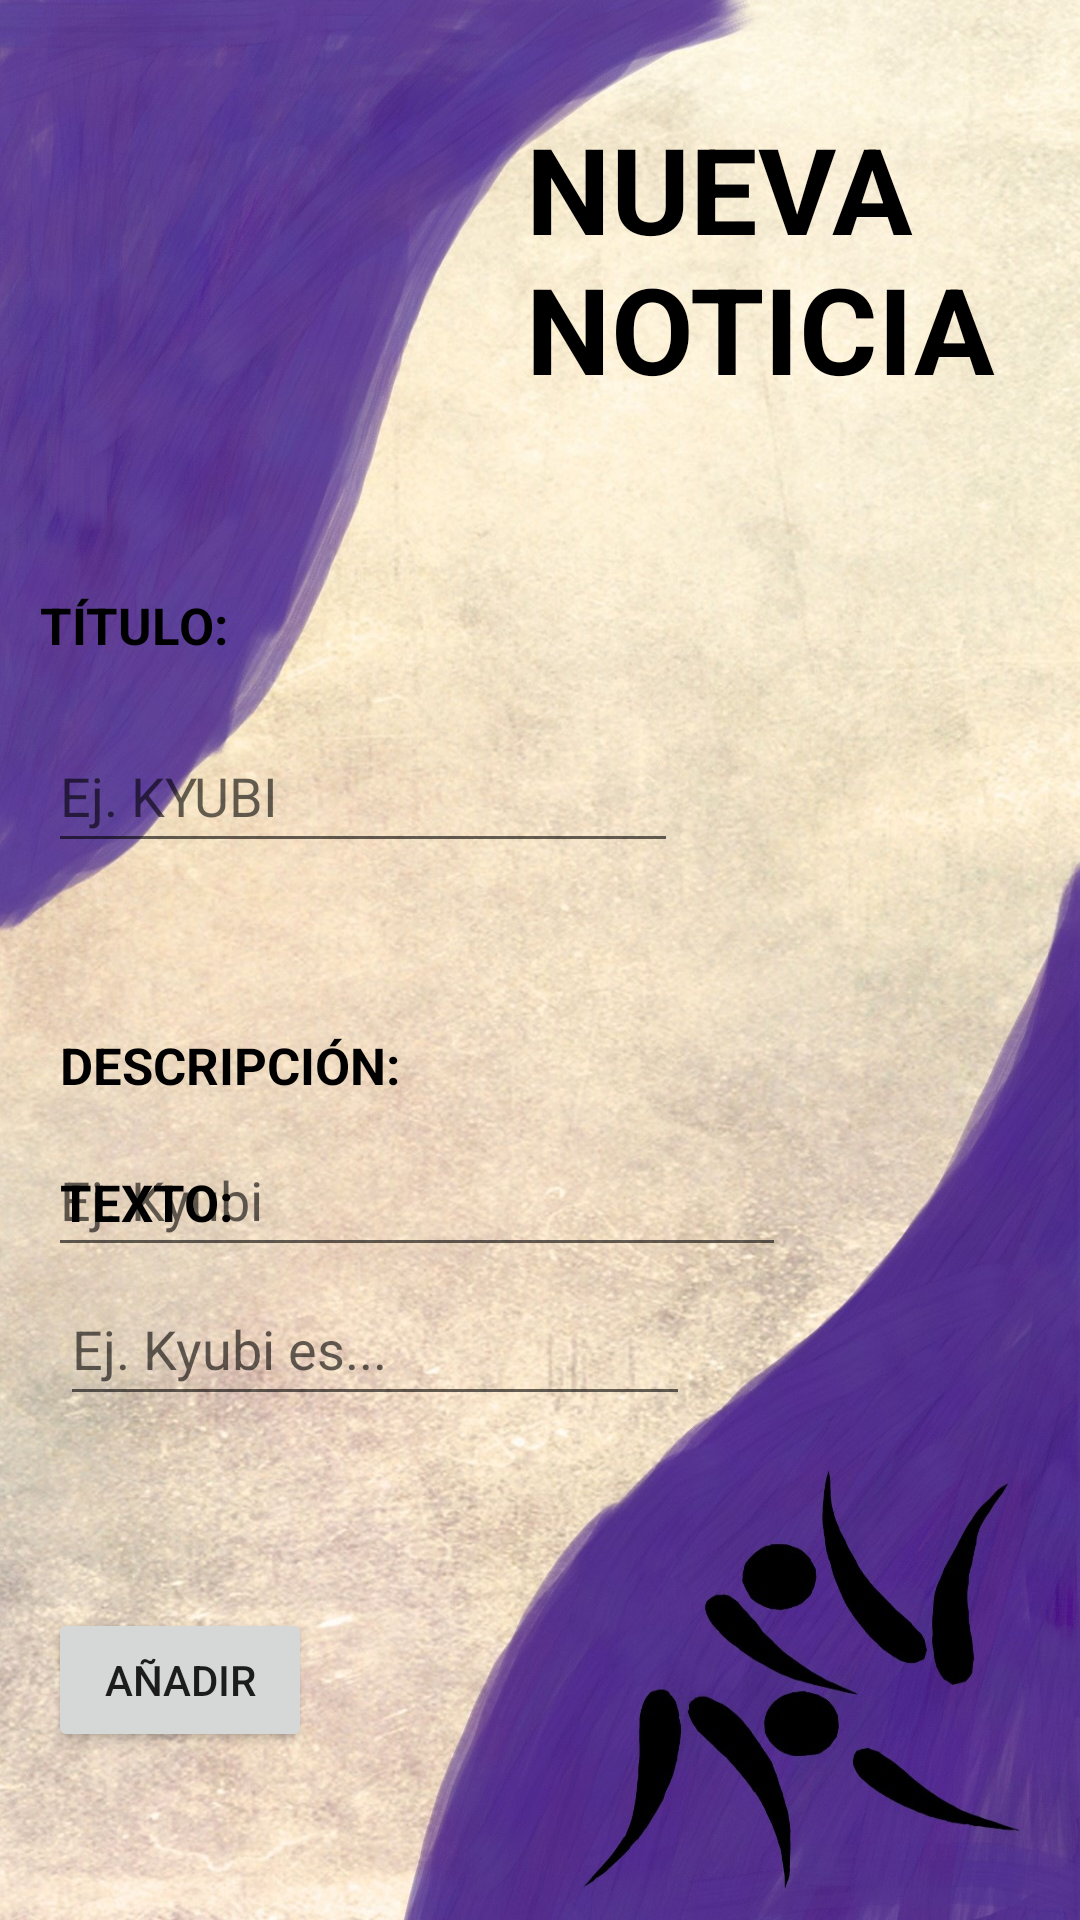

This screen was rendered from an Android layout file. Write that file and the resources it references.
<!-- AndroidManifest.xml: application theme Theme.KYUBI -->
<!-- res/layout/nova_noticia.xml -->
<?xml version="1.0" encoding="utf-8"?>
<androidx.constraintlayout.widget.ConstraintLayout xmlns:android="http://schemas.android.com/apk/res/android"
    xmlns:app="http://schemas.android.com/apk/res-auto"
    xmlns:tools="http://schemas.android.com/tools"
    android:layout_width="match_parent"
    android:layout_height="match_parent"
    android:background="@drawable/fondo_nnew">

    <ImageView
        android:id="@+id/fotoperfil"
        android:layout_width="144dp"
        android:layout_height="149dp"
        android:layout_marginTop="16dp"
        app:layout_constraintEnd_toEndOf="parent"
        app:layout_constraintHorizontal_bias="0.074"
        app:layout_constraintStart_toStartOf="parent"
        app:layout_constraintTop_toTopOf="parent"
        android:background="@drawable/ic_baseline_add_a_photo_24" />

    <TextView
        android:id="@+id/titol"
        android:textColor="@color/black"
        android:layout_width="wrap_content"
        android:layout_height="wrap_content"
        android:layout_marginTop="32dp"
        android:text="@string/titulo"
        android:textSize="17dp"
        android:textStyle="bold"
        app:layout_constraintEnd_toEndOf="parent"
        app:layout_constraintHorizontal_bias="0.045"
        app:layout_constraintStart_toStartOf="parent"
        app:layout_constraintTop_toBottomOf="@+id/fotoperfil"
        app:layout_constraintVertical_bias="0.0" />

    <EditText
        android:id="@+id/introducirTitulo"
        android:layout_width="wrap_content"
        android:layout_height="wrap_content"
        android:layout_marginStart="16dp"
        android:layout_marginTop="20dp"
        android:ems="10"
        android:hint="@string/tituloej"
        android:inputType="textPersonName"
        android:minHeight="48dp"
        app:layout_constraintStart_toStartOf="parent"
        app:layout_constraintTop_toBottomOf="@+id/titol"
        tools:ignore="MissingConstraints" />

    <TextView
        android:id="@+id/nuevaNoticia"
        android:layout_width="wrap_content"
        android:layout_height="wrap_content"
        android:layout_marginTop="36dp"
        android:layout_marginEnd="28dp"
        android:text="@string/nueva"
        android:textColor="@color/black"
        android:textSize="40dp"
        android:textStyle="bold"
        app:layout_constraintEnd_toEndOf="parent"
        app:layout_constraintTop_toTopOf="parent" />

    <EditText
        android:id="@+id/enterDescripcio"
        android:layout_width="246dp"
        android:layout_height="48dp"
        android:layout_marginStart="16dp"
        android:layout_marginTop="8dp"
        android:ems="10"
        android:hint="@string/introduirDesc"
        android:inputType="textPersonName"
        app:layout_constraintStart_toStartOf="parent"
        app:layout_constraintTop_toBottomOf="@+id/descripcio" />

    <TextView
        android:id="@+id/text"
        android:layout_width="wrap_content"
        android:layout_height="wrap_content"
        android:layout_marginStart="20dp"
        android:layout_marginBottom="12dp"
        android:text="@string/text"
        android:textColor="@color/black"
        android:textSize="17dp"
        android:textStyle="bold"
        app:layout_constraintBottom_toTopOf="@+id/textintro"
        app:layout_constraintStart_toStartOf="parent" />

    <EditText
        android:id="@+id/textintro"
        android:layout_width="wrap_content"
        android:layout_height="wrap_content"
        android:layout_marginStart="20dp"
        android:layout_marginBottom="168dp"
        android:ems="10"
        android:hint="@string/inttext"
        android:inputType="textPersonName"
        android:minHeight="48dp"
        app:layout_constraintBottom_toBottomOf="parent"
        app:layout_constraintStart_toStartOf="parent" />

    <TextView
        android:id="@+id/descripcio"
        android:layout_width="wrap_content"
        android:layout_height="wrap_content"
        android:layout_marginStart="20dp"
        android:layout_marginTop="56dp"
        android:text="@string/descripcio"
        android:textColor="@color/black"
        android:textSize="17dp"
        android:textStyle="bold"
        app:layout_constraintStart_toStartOf="parent"
        app:layout_constraintTop_toBottomOf="@+id/introducirTitulo" />

    <Button
        android:id="@+id/añadir"
        android:layout_width="wrap_content"
        android:layout_height="wrap_content"
        android:layout_marginStart="16dp"
        android:layout_marginBottom="56dp"
        android:text="@string/afegir"
        app:layout_constraintBottom_toBottomOf="parent"
        app:layout_constraintStart_toStartOf="parent" />

    <ProgressBar
        android:id="@+id/progressBarN"
        android:visibility="invisible"
        style="?android:attr/progressBarStyle"
        android:layout_width="wrap_content"
        android:layout_height="wrap_content"
        app:layout_constraintBottom_toBottomOf="parent"
        app:layout_constraintEnd_toEndOf="parent"
        app:layout_constraintStart_toStartOf="parent"
        app:layout_constraintTop_toTopOf="parent" />
</androidx.constraintlayout.widget.ConstraintLayout>
<!-- resources referenced by this layout -->
<resources>
  <color name="black">#FF000000</color>
  <!-- drawable fondo_nnew: jpg bitmap (drawable-v24, 379209 bytes) -->
  <string name="afegir">AÑADIR</string>
  <string name="descripcio">DESCRIPCIÓN:</string>
  <string name="introduirDesc">Ej. Kyubi</string>
  <string name="inttext">Ej. Kyubi es...</string>
  <string name="nueva">NUEVA \nNOTICIA</string>
  <string name="text">TEXTO:</string>
  <string name="titulo">TÍTULO:</string>
  <string name="tituloej">Ej. KYUBI</string>
  <style name="Theme.KYUBI" parent="Theme.MaterialComponents.DayNight.DarkActionBar">
          
          <item name="colorPrimary">@color/grocfosctema</item>
          <item name="colorPrimaryVariant">@color/taronjatema</item>
          <item name="colorOnPrimary">@color/blanctema</item>
          
          <item name="colorSecondary">@color/groctema</item>
          <item name="colorSecondaryVariant">@color/yellow</item>
          <item name="colorOnSecondary">@color/black</item>
          
          <item name="android:statusBarColor" tools:targetApi="l">?attr/colorPrimaryVariant</item>
          
      </style>
  <color name="grocfosctema">#DA8A46</color>
  <color name="taronjatema">#B7582A</color>
  <color name="blanctema">#EBD8C9</color>
  <color name="groctema">#E1C639</color>
  <color name="yellow">#FFD608</color>
</resources>
